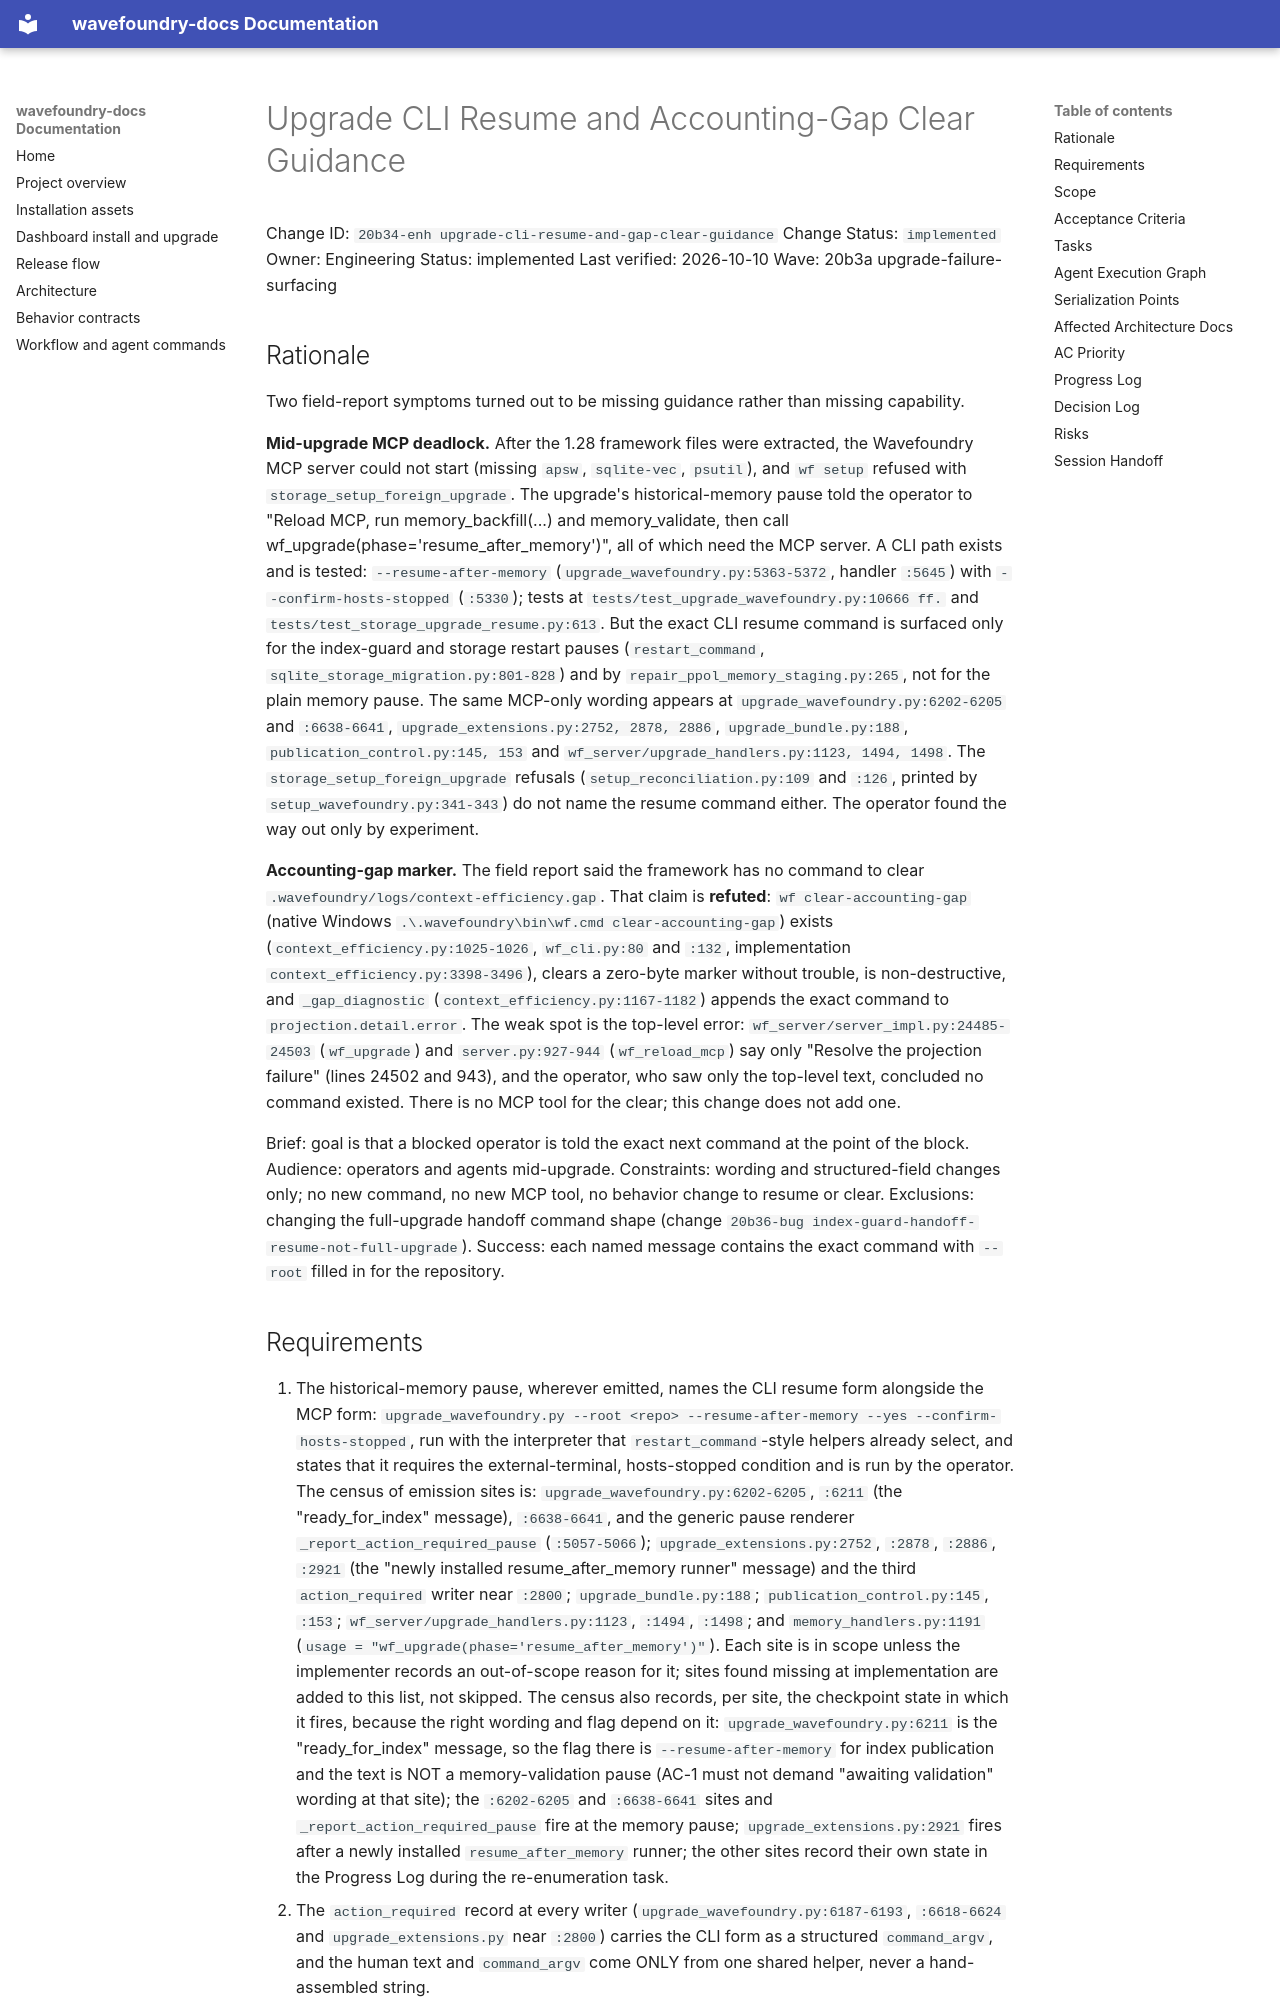

repository: coryhacking/wavefoundry · page: waves/20b3a upgrade-failure-surfacing/20b34-enh upgrade-cli-resume-and-gap-clear-guidance/index.html · generator: mkdocs

# Upgrade CLI Resume and Accounting-Gap Clear Guidance

Change ID: `20b34-enh upgrade-cli-resume-and-gap-clear-guidance`
Change Status: `implemented`
Owner: Engineering
Status: implemented
Last verified: 2026-10-10
Wave: 20b3a upgrade-failure-surfacing

## Rationale

Two field-report symptoms turned out to be missing guidance rather than missing capability.

**Mid-upgrade MCP deadlock.** After the 1.28 framework files were extracted, the Wavefoundry MCP server could not start (missing `apsw`, `sqlite-vec`, `psutil`), and `wf setup` refused with `storage_setup_foreign_upgrade`. The upgrade's historical-memory pause told the operator to "Reload MCP, run memory_backfill(...) and memory_validate, then call wf_upgrade(phase='resume_after_memory')", all of which need the MCP server. A CLI path exists and is tested: `--resume-after-memory` (`upgrade_wavefoundry.py:5363-5372`, handler `:5645`) with `--confirm-hosts-stopped` (`:5330`); tests at `tests/test_upgrade_wavefoundry.py:10666 ff.` and `tests/test_storage_upgrade_resume.py:613`. But the exact CLI resume command is surfaced only for the index-guard and storage restart pauses (`restart_command`, `sqlite_storage_migration.py:801-828`) and by `repair_ppol_memory_staging.py:265`, not for the plain memory pause. The same MCP-only wording appears at `upgrade_wavefoundry.py:6202-6205` and `:6638-6641`, `upgrade_extensions.py:2752, 2878, 2886`, `upgrade_bundle.py:188`, `publication_control.py:145, 153` and `wf_server/upgrade_handlers.py:1123, 1494, 1498`. The `storage_setup_foreign_upgrade` refusals (`setup_reconciliation.py:109` and `:126`, printed by `setup_wavefoundry.py:341-343`) do not name the resume command either. The operator found the way out only by experiment.

**Accounting-gap marker.** The field report said the framework has no command to clear `.wavefoundry/logs/context-efficiency.gap`. That claim is **refuted**: `wf clear-accounting-gap` (native Windows `.\.wavefoundry\bin\wf.cmd clear-accounting-gap`) exists (`context_efficiency.py:1025-1026`, `wf_cli.py:80` and `:132`, implementation `context_efficiency.py:3398-3496`), clears a zero-byte marker without trouble, is non-destructive, and `_gap_diagnostic` (`context_efficiency.py:1167-1182`) appends the exact command to `projection.detail.error`. The weak spot is the top-level error: `wf_server/server_impl.py:24485-24503` (`wf_upgrade`) and `server.py:927-944` (`wf_reload_mcp`) say only "Resolve the projection failure" (lines 24502 and 943), and the operator, who saw only the top-level text, concluded no command existed. There is no MCP tool for the clear; this change does not add one.

Brief: goal is that a blocked operator is told the exact next command at the point of the block. Audience: operators and agents mid-upgrade. Constraints: wording and structured-field changes only; no new command, no new MCP tool, no behavior change to resume or clear. Exclusions: changing the full-upgrade handoff command shape (change `20b36-bug index-guard-handoff-resume-not-full-upgrade`). Success: each named message contains the exact command with `--root` filled in for the repository.
